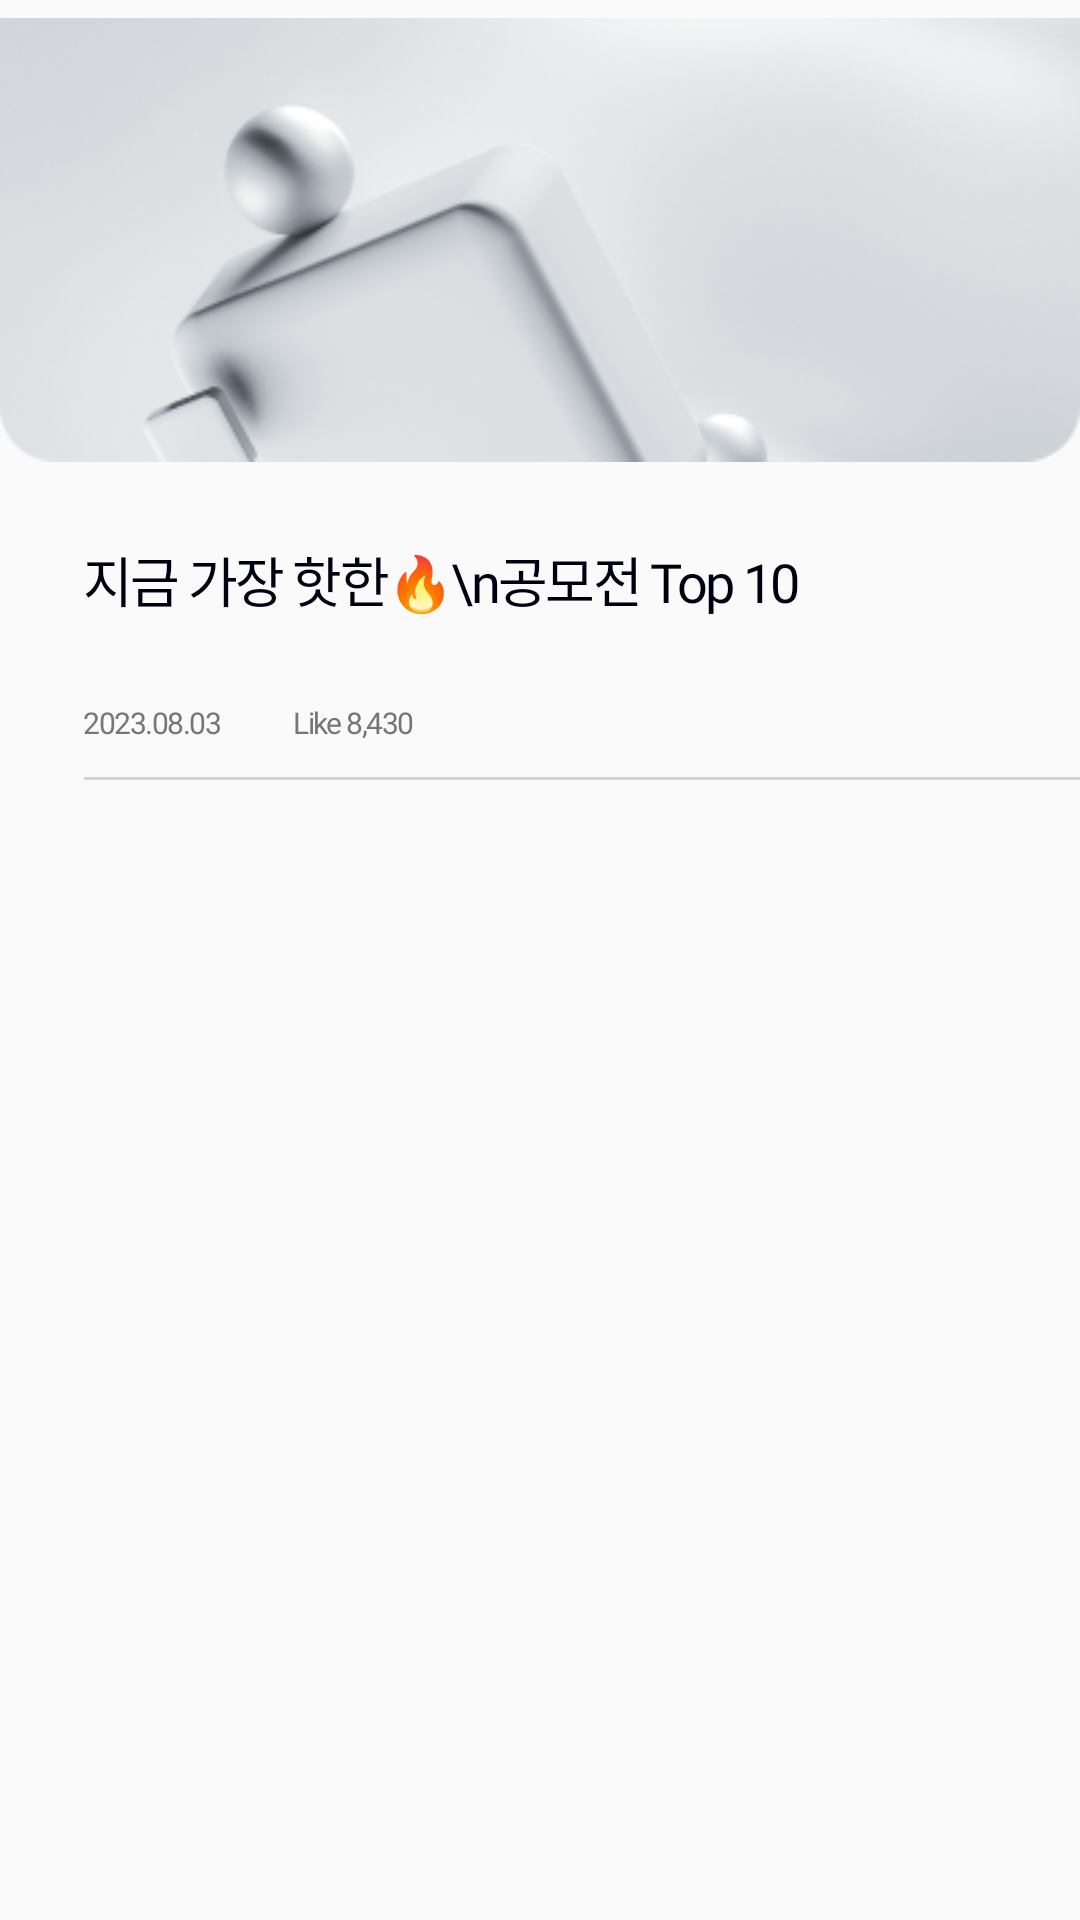

Write the Android layout XML for this screen, with the resource values it uses.
<!-- AndroidManifest.xml: application theme Theme.UnderTheLamp -->
<!-- res/layout/fragment_rank_detail.xml -->
<?xml version="1.0" encoding="utf-8"?>
<androidx.constraintlayout.widget.ConstraintLayout xmlns:android="http://schemas.android.com/apk/res/android"
    xmlns:app="http://schemas.android.com/apk/res-auto"
    android:layout_width="match_parent"
    android:layout_height="match_parent">

    <ImageView
        android:id="@+id/rankDetailBanner"
        android:layout_width="match_parent"
        android:layout_height="160dp"
        app:layout_constraintTop_toTopOf="parent"
        app:layout_constraintBottom_toBottomOf="parent"
        app:layout_constraintStart_toStartOf="parent"
        app:layout_constraintEnd_toEndOf="parent"
        app:layout_constraintVertical_bias="0.0"
        app:layout_constraintHorizontal_bias="0.0"
        android:src="@drawable/rank_detail_banner"/>
    
    <TextView
        android:id="@+id/rankTitle"
        android:layout_width="wrap_content"
        android:layout_height="44dp"
        android:text="지금 가장 핫한🔥\n공모전 Top 10"
        android:textSize="18sp"
        android:letterSpacing="-0.05"
        android:textColor="@color/rank_detail_font"
        android:fontFamily="@font/pretendard_semibold"
        app:layout_constraintTop_toBottomOf="@+id/rankDetailBanner"
        app:layout_constraintBottom_toBottomOf="parent"
        app:layout_constraintStart_toStartOf="parent"
        app:layout_constraintEnd_toEndOf="parent"
        android:layout_marginTop="20dp"
        android:layout_marginStart="28dp"
        app:layout_constraintHorizontal_bias="0.0"
        app:layout_constraintVertical_bias="0.0" />

    <TextView
        android:id="@+id/rankDetailDate"
        android:layout_width="60dp"
        android:layout_height="16dp"
        android:text="2023.08.03"
        android:textColor="@color/fontColor"
        android:textSize="10sp"
        android:letterSpacing="-0.05"
        android:fontFamily="@font/pretendard_regular"
        app:layout_constraintTop_toBottomOf="@+id/rankTitle"
        app:layout_constraintBottom_toBottomOf="parent"
        app:layout_constraintStart_toStartOf="parent"
        app:layout_constraintEnd_toEndOf="parent"
        android:layout_marginTop="10dp"
        android:layout_marginStart="28dp"
        app:layout_constraintHorizontal_bias="0.0"
        app:layout_constraintVertical_bias="0.0" />

    <TextView
        android:id="@+id/rankDetailLikeCount"
        android:layout_width="60dp"
        android:layout_height="16dp"
        android:text="Like 8,430"
        android:textColor="@color/fontColor"
        android:textSize="10sp"
        android:letterSpacing="-0.05"
        android:fontFamily="@font/pretendard_regular"
        app:layout_constraintTop_toBottomOf="@+id/rankTitle"
        app:layout_constraintBottom_toBottomOf="parent"
        app:layout_constraintStart_toEndOf="@+id/rankDetailDate"
        app:layout_constraintEnd_toEndOf="parent"
        android:layout_marginTop="10dp"
        android:layout_marginStart="10dp"
        app:layout_constraintHorizontal_bias="0.0"
        app:layout_constraintVertical_bias="0.0" />
    
    <ImageView
        android:id="@+id/line"
        android:layout_width="339dp"
        android:layout_height="1dp"
        android:background="@color/line"
        app:layout_constraintTop_toBottomOf="@+id/rankDetailDate"
        app:layout_constraintBottom_toBottomOf="parent"
        app:layout_constraintStart_toStartOf="parent"
        app:layout_constraintEnd_toEndOf="parent"
        android:layout_marginTop="9dp"
        android:layout_marginStart="28dp"
        app:layout_constraintVertical_bias="0.0"
        app:layout_constraintHorizontal_bias="0.0" />

    <ScrollView
        android:layout_width="wrap_content"
        android:layout_height="wrap_content"
        android:layout_marginStart="30dp"
        android:layout_marginTop="20dp"
        app:layout_constraintBottom_toBottomOf="parent"
        app:layout_constraintEnd_toEndOf="parent"
        app:layout_constraintHorizontal_bias="0.03"
        app:layout_constraintStart_toStartOf="parent"
        app:layout_constraintTop_toBottomOf="@+id/line"
        app:layout_constraintVertical_bias="0.0"
        app:layout_constrainedHeight="true"
        android:scrollbars="none">

    <androidx.recyclerview.widget.RecyclerView
        android:id="@+id/rankDetailRecyclerView"
        android:layout_width="330dp"
        android:layout_height="wrap_content"
        app:layout_constraintBottom_toBottomOf="parent"
        app:layout_constraintEnd_toEndOf="parent"
        app:layout_constraintHorizontal_bias="0.03"
        app:layout_constraintStart_toStartOf="parent"
        app:layout_constraintTop_toBottomOf="@+id/line"
        app:layout_constraintVertical_bias="0.0"
        app:layout_constrainedHeight="true" />

    </ScrollView>

</androidx.constraintlayout.widget.ConstraintLayout>
<!-- resources referenced by this layout -->
<resources>
  <color name="fontColor">#767676</color>
  <color name="line">#4D767676</color>
  <color name="rank_detail_font">#000011</color>
  <!-- drawable rank_detail_banner: png bitmap (drawable, 52870 bytes) -->
  <style name="Theme.UnderTheLamp" parent="Theme.AppCompat.Light.NoActionBar">
          
          <item name="colorPrimary">@color/colorPrimary</item>
          <item name="colorPrimaryDark">@color/colorPrimaryDark</item>
          <item name="colorAccent">@color/colorAccent</item>
      </style>
  <color name="colorPrimary">#ededed</color>
  <color name="colorPrimaryDark">#e1e1e1</color>
  <color name="colorAccent">#FABE00</color>
</resources>
